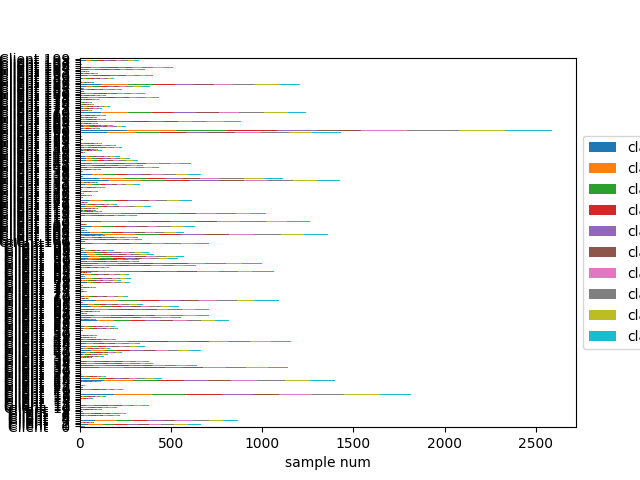

The data file committed next to this chart (first rows):
Class frequencies:
client, class0, class1, class2, class3, class4, class5, class6, class7, class8, class9, Amount
Client   0, 0.00, 0.129, 0.194, 0.065, 0.097, 0.097, 0.097, 0.129, 0.065, 0.129, 31
Client   1, 0.070, 0.123, 0.091, 0.103, 0.090, 0.093, 0.102, 0.109, 0.115, 0.102, 667
Client   2, 0.061, 0.110, 0.073, 0.098, 0.159, 0.098, 0.134, 0.085, 0.073, 0.110, 82
Client   3, 0.098, 0.130, 0.102, 0.091, 0.105, 0.074, 0.114, 0.103, 0.083, 0.099, 876
Client   4, 0.00, 0.00, 0.00, 0.00, 0.00, 1.000, 0.00, 0.00, 0.00, 0.00, 1
Client   5, 0.214, 0.00, 0.071, 0.071, 0.143, 0.071, 0.143, 0.071, 0.00, 0.214, 14
Client   6, 0.108, 0.090, 0.113, 0.086, 0.113, 0.081, 0.104, 0.140, 0.090, 0.077, 222
Client   7, 0.085, 0.146, 0.100, 0.108, 0.112, 0.088, 0.088, 0.119, 0.092, 0.062, 260
Client   8, 0.227, 0.045, 0.045, 0.091, 0.091, 0.091, 0.091, 0.136, 0.091, 0.091, 22
Client   9, 0.087, 0.079, 0.095, 0.167, 0.079, 0.087, 0.056, 0.119, 0.119, 0.111, 126
Client  10, 0.083, 0.127, 0.102, 0.093, 0.088, 0.102, 0.102, 0.078, 0.137, 0.088, 205
Client  11, 0.091, 0.106, 0.114, 0.094, 0.088, 0.109, 0.106, 0.078, 0.112, 0.101, 385
Client  12, 0.00, 0.333, 0.222, 0.00, 0.00, 0.00, 0.00, 0.111, 0.222, 0.111, 9
Client  13, 0.00, 0.00, 0.125, 0.250, 0.250, 0.00, 0.125, 0.00, 0.125, 0.125, 8
Client  14, 0.333, 0.00, 0.00, 0.00, 0.667, 0.00, 0.00, 0.00, 0.00, 0.00, 3
Client  15, 0.127, 0.099, 0.113, 0.127, 0.099, 0.085, 0.085, 0.099, 0.070, 0.099, 71
Client  16, 0.076, 0.090, 0.138, 0.103, 0.083, 0.097, 0.097, 0.103, 0.097, 0.117, 145
Client  17, 0.102, 0.116, 0.100, 0.112, 0.093, 0.080, 0.098, 0.098, 0.108, 0.093, 1818
Client  18, 0.100, 0.122, 0.089, 0.122, 0.122, 0.100, 0.111, 0.044, 0.078, 0.111, 90
Client  19, 0.200, 0.00, 0.400, 0.200, 0.00, 0.00, 0.00, 0.00, 0.200, 0.00, 5
Client  20, 0.079, 0.146, 0.100, 0.113, 0.092, 0.079, 0.083, 0.096, 0.113, 0.100, 240
Client  21, 0.273, 0.136, 0.227, 0.00, 0.045, 0.00, 0.045, 0.136, 0.091, 0.045, 22
Client  22, 0.108, 0.189, 0.162, 0.108, 0.081, 0.027, 0.054, 0.054, 0.108, 0.108, 37
Client  23, 0.500, 0.00, 0.00, 0.00, 0.00, 0.00, 0.00, 0.00, 0.250, 0.250, 4
Client  24, 0.077, 0.120, 0.077, 0.085, 0.111, 0.103, 0.154, 0.103, 0.120, 0.051, 117
Client  25, 0.092, 0.117, 0.102, 0.097, 0.092, 0.091, 0.102, 0.110, 0.096, 0.100, 1406
Client  26, 0.118, 0.111, 0.087, 0.102, 0.096, 0.078, 0.102, 0.094, 0.111, 0.100, 459
Client  27, 0.142, 0.122, 0.108, 0.115, 0.054, 0.095, 0.095, 0.074, 0.108, 0.088, 148
Client  28, 0.100, 0.00, 0.200, 0.100, 0.100, 0.200, 0.100, 0.00, 0.200, 0.00, 10
Client  29, 0.125, 0.125, 0.125, 0.00, 0.125, 0.125, 0.00, 0.250, 0.00, 0.125, 8
Client  30, 0.00, 0.00, 0.00, 1.000, 0.00, 0.00, 0.00, 0.00, 0.00, 0.00, 1
Client  31, 0.093, 0.113, 0.079, 0.079, 0.099, 0.099, 0.106, 0.146, 0.106, 0.079, 151
Client  32, 0.093, 0.120, 0.093, 0.101, 0.088, 0.096, 0.114, 0.095, 0.107, 0.094, 1144
Client  33, 0.107, 0.105, 0.105, 0.104, 0.118, 0.078, 0.107, 0.098, 0.090, 0.088, 645
Client  34, 0.081, 0.133, 0.089, 0.086, 0.089, 0.103, 0.099, 0.143, 0.071, 0.106, 406
Client  35, 0.099, 0.110, 0.118, 0.102, 0.079, 0.115, 0.099, 0.097, 0.092, 0.089, 382
Client  36, 0.125, 0.00, 0.125, 0.375, 0.125, 0.00, 0.00, 0.00, 0.125, 0.125, 8
Client  37, 0.095, 0.108, 0.095, 0.041, 0.054, 0.081, 0.108, 0.162, 0.176, 0.081, 74
Client  38, 0.044, 0.125, 0.118, 0.088, 0.051, 0.110, 0.118, 0.081, 0.103, 0.162, 136
Client  39, 0.120, 0.070, 0.139, 0.070, 0.095, 0.120, 0.082, 0.095, 0.120, 0.089, 158
Client  40, 0.111, 0.119, 0.128, 0.153, 0.064, 0.098, 0.098, 0.085, 0.085, 0.060, 235
Client  41, 0.094, 0.116, 0.087, 0.116, 0.115, 0.096, 0.099, 0.087, 0.090, 0.101, 670
Client  42, 0.112, 0.147, 0.071, 0.088, 0.082, 0.135, 0.053, 0.129, 0.071, 0.112, 170
Client  43, 0.095, 0.075, 0.101, 0.126, 0.098, 0.112, 0.070, 0.092, 0.109, 0.123, 358
Client  44, 0.116, 0.126, 0.106, 0.082, 0.106, 0.101, 0.072, 0.082, 0.135, 0.072, 207
Client  45, 0.099, 0.125, 0.090, 0.087, 0.078, 0.096, 0.119, 0.116, 0.110, 0.081, 335
Client  46, 0.103, 0.126, 0.088, 0.099, 0.102, 0.095, 0.087, 0.105, 0.097, 0.098, 1162
Client  47, 0.080, 0.119, 0.119, 0.124, 0.070, 0.075, 0.095, 0.104, 0.119, 0.095, 201
Client  48, 0.118, 0.086, 0.140, 0.022, 0.108, 0.065, 0.118, 0.118, 0.108, 0.118, 93
Client  49, 0.061, 0.112, 0.041, 0.112, 0.112, 0.071, 0.112, 0.153, 0.133, 0.092, 98
Client  50, 0.00, 0.333, 0.167, 0.00, 0.167, 0.00, 0.167, 0.167, 0.00, 0.00, 6
Client  51, 0.079, 0.096, 0.088, 0.088, 0.114, 0.079, 0.070, 0.184, 0.114, 0.088, 114
Client  52, 0.130, 0.043, 0.043, 0.261, 0.087, 0.087, 0.043, 0.217, 0.043, 0.043, 23
Client  53, 0.084, 0.149, 0.102, 0.107, 0.149, 0.074, 0.107, 0.098, 0.037, 0.093, 215
Client  54, 0.106, 0.116, 0.086, 0.146, 0.066, 0.106, 0.081, 0.126, 0.051, 0.116, 198
Client  55, 0.00, 0.00, 0.00, 0.00, 0.00, 0.00, 1.000, 0.00, 0.00, 0.00, 1
Client  56, 0.00, 0.167, 0.167, 0.00, 0.167, 0.00, 0.333, 0.167, 0.00, 0.00, 6
Client  57, 0.115, 0.111, 0.109, 0.102, 0.097, 0.085, 0.094, 0.092, 0.100, 0.094, 826
Client  58, 0.105, 0.116, 0.105, 0.105, 0.095, 0.063, 0.084, 0.158, 0.053, 0.116, 95
... 141 more rows
